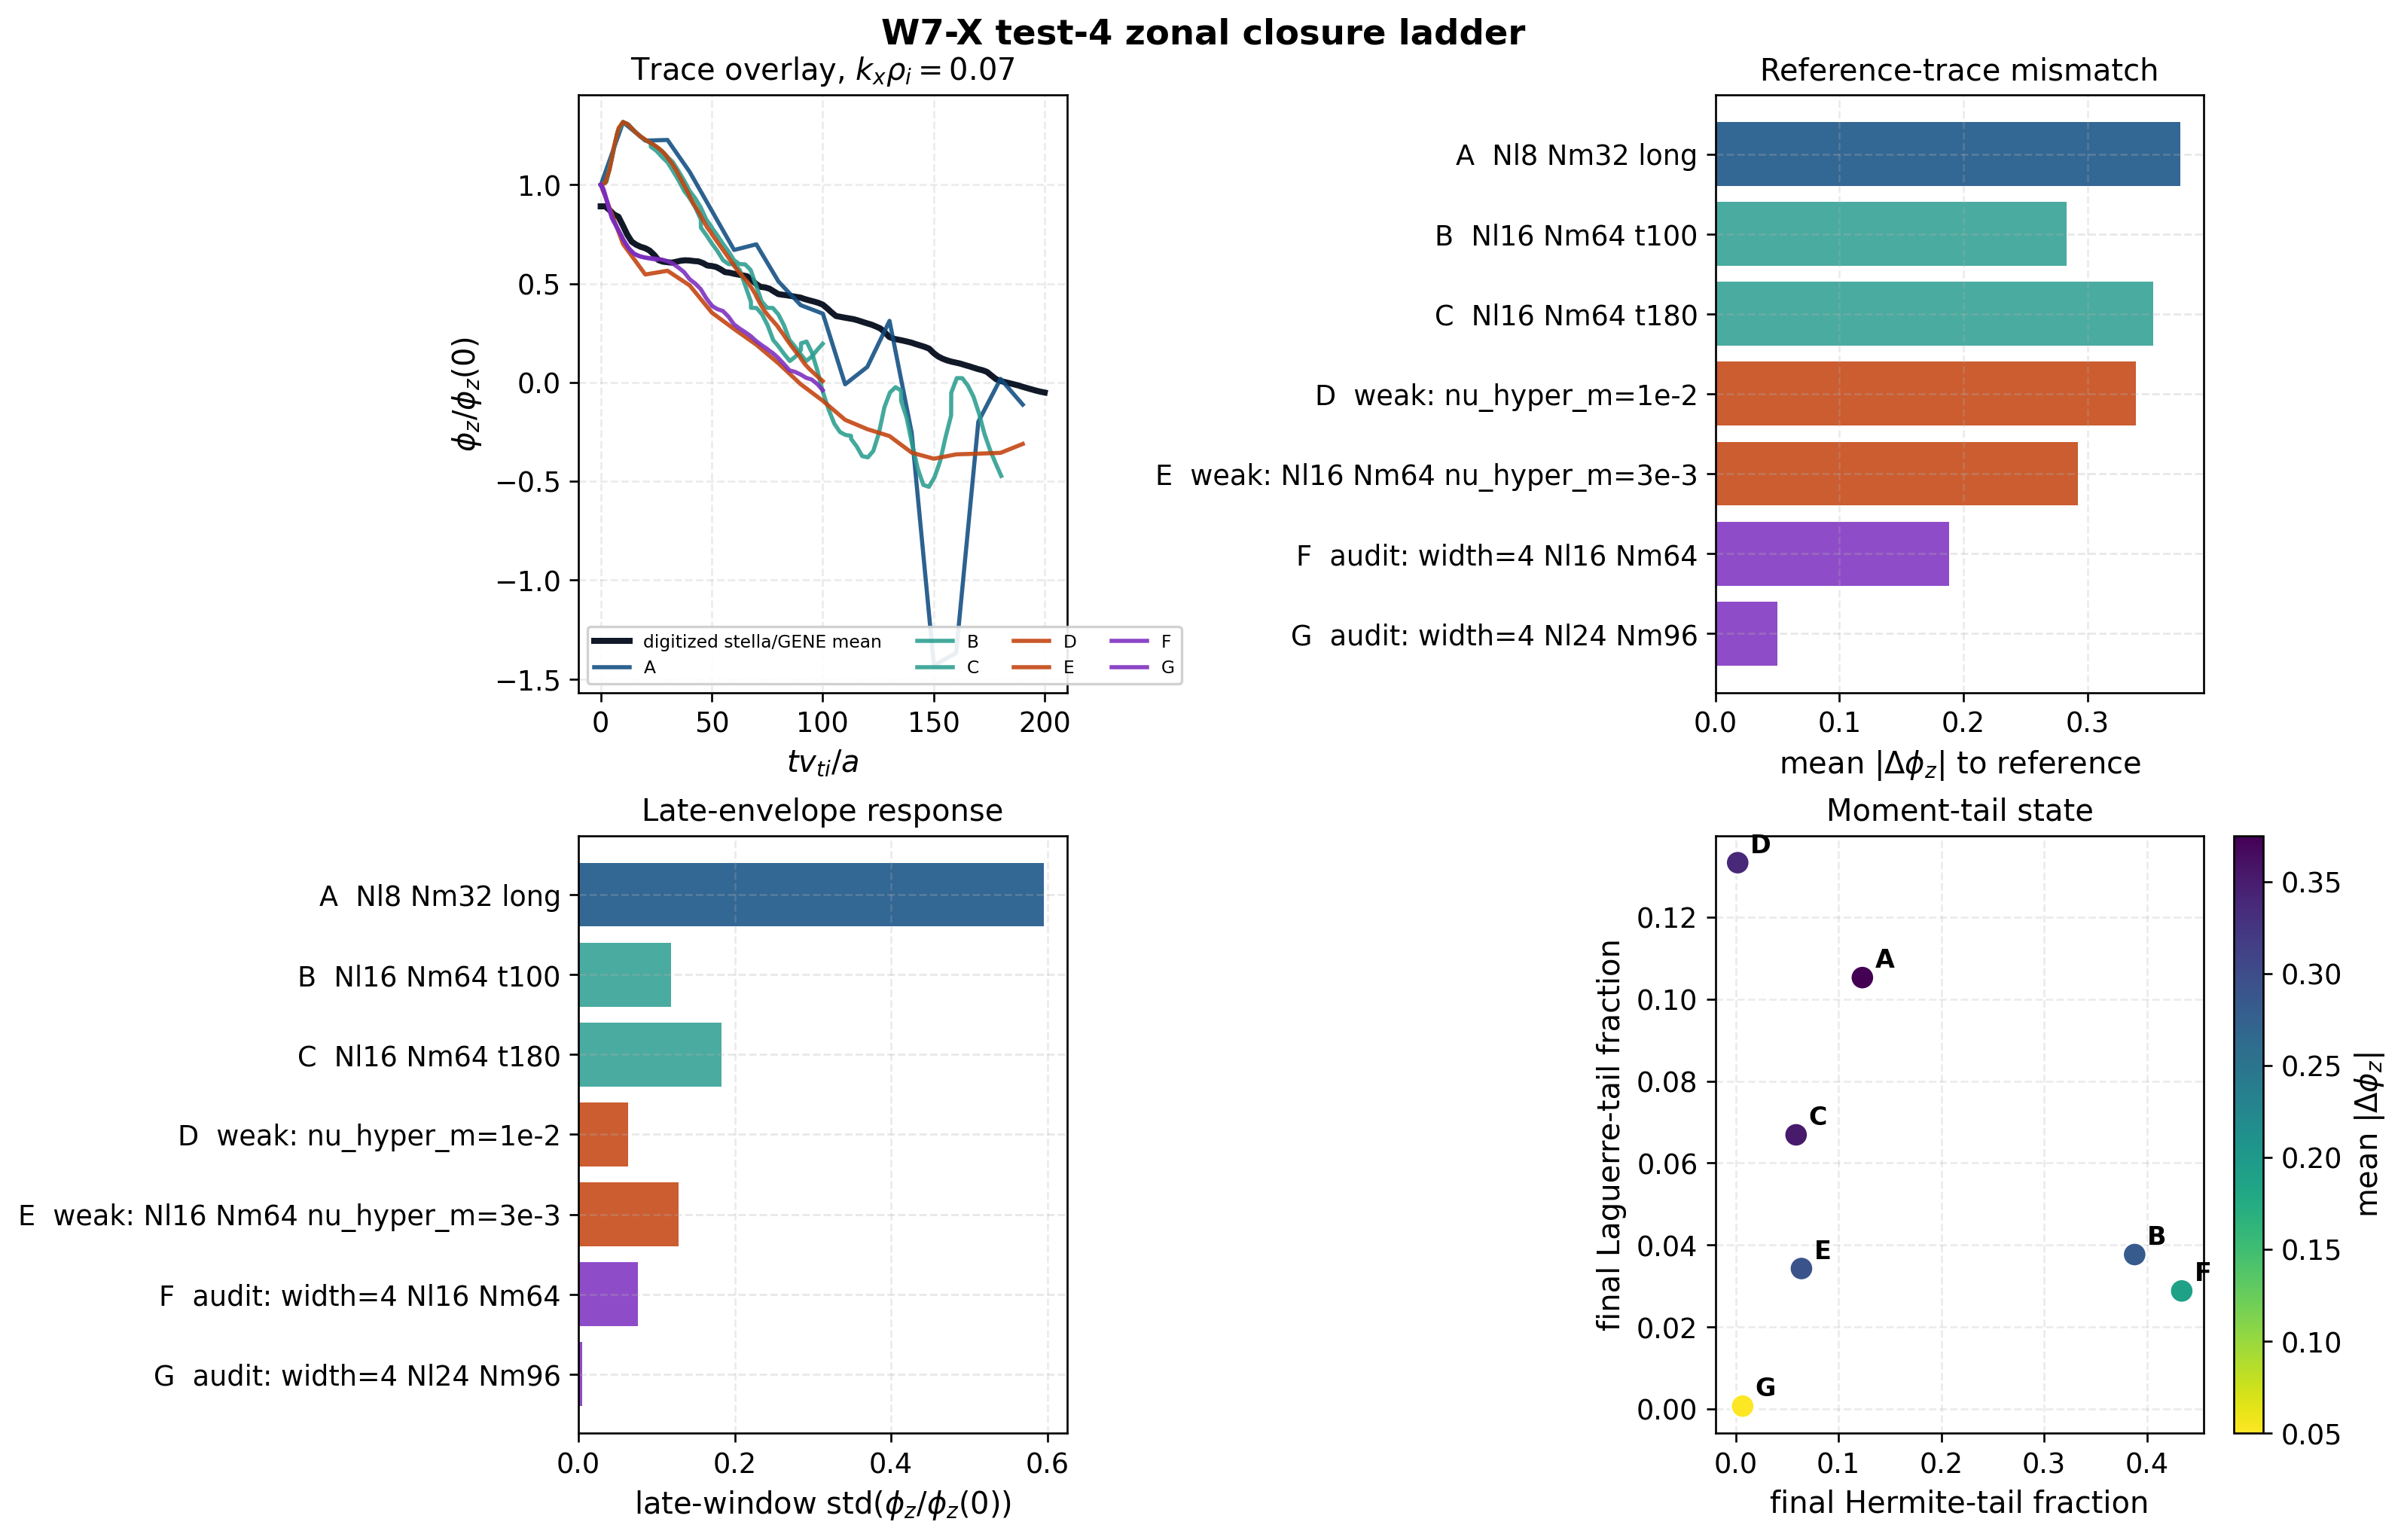

The file beside this chart, header and first rows:
label, family, source_path, kx_target, kx_selected, tmax, n_time, Nm, Nl, mean_abs_error, max_abs_error, final_window_tmax, tail_mean, tail_std, tail_abs_max, hermite_tail_last, laguerre_tail_last, free_energy_last_over_first
paper: Nl8 Nm32 long, paper, tools_out/zonal_response/w7x_test4_line_…, 0.07, 0.07, 1980, 200, 32, 8, 0.3752, 1.58, 200.0, 0.1376, 0.5953, 1.827, 0.1233, 0.1052, 2.035
paper: Nl16 Nm64 t100, paper-resolution, tools_out/zonal_response/w7x_publication…, 0.07, 0.07, 100, 44, 64, 16, 0.2832, 0.5694, 100, 0.2716, 0.1187, 0.4894, 0.3881, 0.03769, 1.943
paper: Nl16 Nm64 t180, paper-resolution, tools_out/zonal_response/w7x_stability_p…, 0.07, 0.07, 180.4, 80, 64, 16, 0.353, 0.7007, 180.4, -0.2241, 0.1827, 0.5282, 0.05882, 0.06688, 1.955
weak closure: nu_hyper_m=1e-2, closure-audit, tools_out/zonal_response/w7x_test4_line_…, 0.07, 0.07, 1980, 200, 32, 8, 0.3393, 0.5562, 200.0, 0.005174, 0.06308, 0.1176, 0.002008, 0.1333, 3.766
weak closure: Nl16 Nm64 nu_hyper_m=3e-3, closure-audit, tools_out/zonal_response/w7x_closure_pro…, 0.07, 0.07, 100, 60, 64, 16, 0.2921, 0.5738, 100, 0.2036, 0.1281, 0.4366, 0.06403, 0.03427, 0.3482
non-contract: width=4 high moment, initializer-audit, tools_out/zonal_response/w7x_width4_nl16…, 0.07, 0.07, 100, 44, 64, 16, 0.1887, 0.4332, 100, 0.08898, 0.07647, 0.2093, 0.4339, 0.02881, 2.137
non-contract: width=4 Nl24 Nm96, initializer-audit, tools_out/zonal_response/w7x_width4_nl24…, 0.07, 0.07, 25, 42, 96, 24, 0.04995, 0.1089, 25, 0.6292, 0.005201, 0.6384, 0.006845, 0.0007091, 2.088
